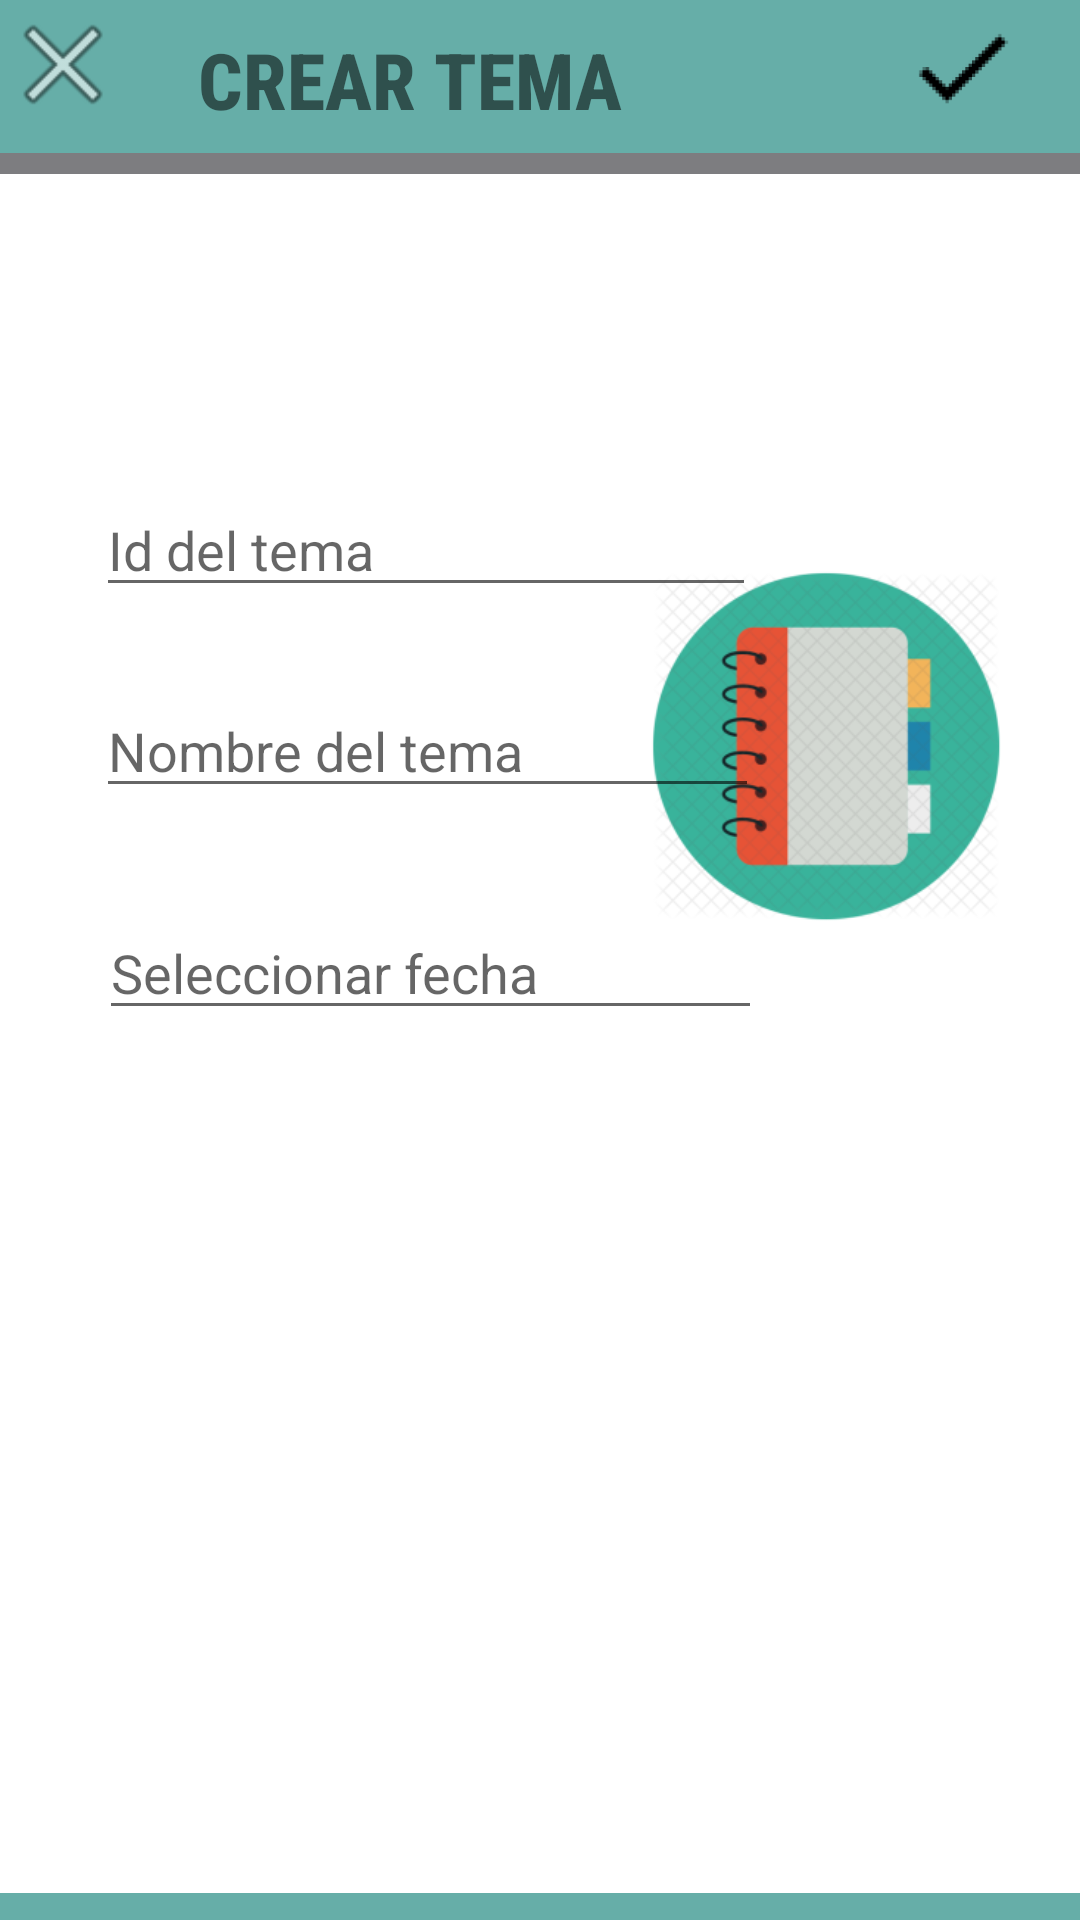

This screen was rendered from an Android layout file. Write that file and the resources it references.
<!-- AndroidManifest.xml: application theme Theme.MisGrupos2021 -->
<!-- res/layout/activity_add_tema.xml -->
<?xml version="1.0" encoding="utf-8"?>
<RelativeLayout xmlns:android="http://schemas.android.com/apk/res/android"
    xmlns:app="http://schemas.android.com/apk/res-auto"
    xmlns:tools="http://schemas.android.com/tools"
    android:layout_width="match_parent"
    android:layout_height="match_parent"
    xmlns:card_view="http://schemas.android.com/apk/res-auto"
    tools:context=".activities.AddTemaActivity">


    <ImageView
        android:id="@+id/imageView4"
        android:layout_width="173dp"
        android:layout_height="159dp"
        android:layout_alignParentTop="true"
        android:layout_alignParentEnd="true"
        android:layout_marginTop="169dp"
        android:layout_marginEnd="-2dp"
        android:src="@mipmap/ic_bitacora_api_foreground" />

    <EditText
        android:id="@+id/crear_id_tema"
        android:layout_width="220dp"
        android:layout_height="wrap_content"
        android:layout_alignParentStart="true"
        android:layout_alignParentTop="true"
        android:layout_marginStart="32dp"
        android:layout_marginTop="161dp"
        android:hint="Id del tema"
        android:inputType="text" />

    <EditText
        android:id="@+id/crear_nombre_tema"
        android:layout_width="221dp"
        android:layout_height="wrap_content"
        android:layout_alignParentStart="true"
        android:layout_alignParentTop="true"
        android:layout_marginStart="32dp"
        android:layout_marginTop="228dp"
        android:hint="Nombre del tema"
        android:inputType="text" />

    <EditText
        android:id="@+id/editText"
        android:layout_width="221dp"
        android:layout_height="wrap_content"
        android:layout_alignParentStart="true"
        android:layout_alignParentTop="true"
        android:layout_marginStart="33dp"
        android:layout_marginTop="302dp"
        android:ems="10"
        android:hint="Seleccionar fecha" />

    <androidx.appcompat.widget.Toolbar
        android:id="@+id/toolbar"
        android:layout_width="match_parent"
        android:layout_height="wrap_content"
        android:layout_alignParentStart="true"
        android:layout_alignParentTop="true"
        android:layout_marginStart="0dp"
        android:layout_marginTop="-3dp"
        android:accessibilityPaneTitle="Crear Materia"
        android:background="?attr/colorPrimary"
        android:minHeight="?attr/actionBarSize"
        android:theme="@style/ThemeOverlay.MaterialComponents.Toolbar.Primary" />

    <ImageView
        android:id="@+id/imageView5"
        android:layout_width="42dp"
        android:layout_height="43dp"
        android:onClick="crearTema"
        android:src="@android:drawable/ic_menu_close_clear_cancel" />

    <ImageView
        android:id="@+id/imageView6"
        android:layout_width="wrap_content"
        android:layout_height="82dp"
        android:layout_alignParentTop="true"
        android:layout_alignParentEnd="true"
        android:layout_marginTop="-19dp"
        android:layout_marginEnd="-15dp"
        android:onClick="crearTema"
        android:src="@mipmap/ic_icono_save_foreground" />

    <TextView
        android:id="@+id/textView"
        android:layout_width="299dp"
        android:layout_height="wrap_content"
        android:layout_alignParentStart="true"
        android:layout_alignParentTop="true"
        android:layout_marginStart="66dp"
        android:layout_marginTop="9dp"
        android:text="CREAR TEMA"
        android:fontFamily="sans-serif-condensed-medium"
        android:textSize="26dp"
        android:textStyle="bold" />

    <TextView
        android:id="@+id/textView7"
        android:layout_width="match_parent"
        android:layout_height="9dp"
        android:layout_alignParentStart="true"
        android:layout_alignParentBottom="true"
        android:layout_marginStart="0dp"
        android:background="@color/verde_200" />

    <TextView
        android:id="@+id/textView6"
        android:layout_width="match_parent"
        android:layout_height="7dp"
        android:layout_alignParentStart="true"
        android:layout_alignParentTop="true"
        android:layout_marginStart="0dp"
        android:layout_marginTop="51dp"
        android:background="@color/colorPrimary"
        />

</RelativeLayout>
<!-- resources referenced by this layout -->
<resources>
  <color name="colorPrimary">#7D7D80</color>
  <color name="verde_200">#C83C9891</color>
  <!-- mipmap ic_bitacora_api_foreground: png bitmap (mipmap-hdpi, 11971 bytes) -->
  <!-- mipmap ic_icono_save_foreground: png bitmap (mipmap-hdpi, 852 bytes) -->
  <style name="Theme.MisGrupos2021" parent="Theme.MaterialComponents.DayNight.DarkActionBar">
          
          <item name="colorPrimary">#C83C9891</item>
          <item name="colorPrimaryVariant">#C82BCDC0</item>
          <item name="colorOnPrimary">@color/black</item>
          
          <item name="colorSecondary">@color/teal_700</item>
          <item name="colorSecondaryVariant">@color/teal_700</item>
          <item name="colorOnSecondary">@color/black</item>
          
          <item name="android:statusBarColor" tools:targetApi="l">?attr/colorPrimaryVariant</item>
          
      </style>
  <color name="black">#FF000000</color>
  <color name="teal_700">#FF018786</color>
</resources>
